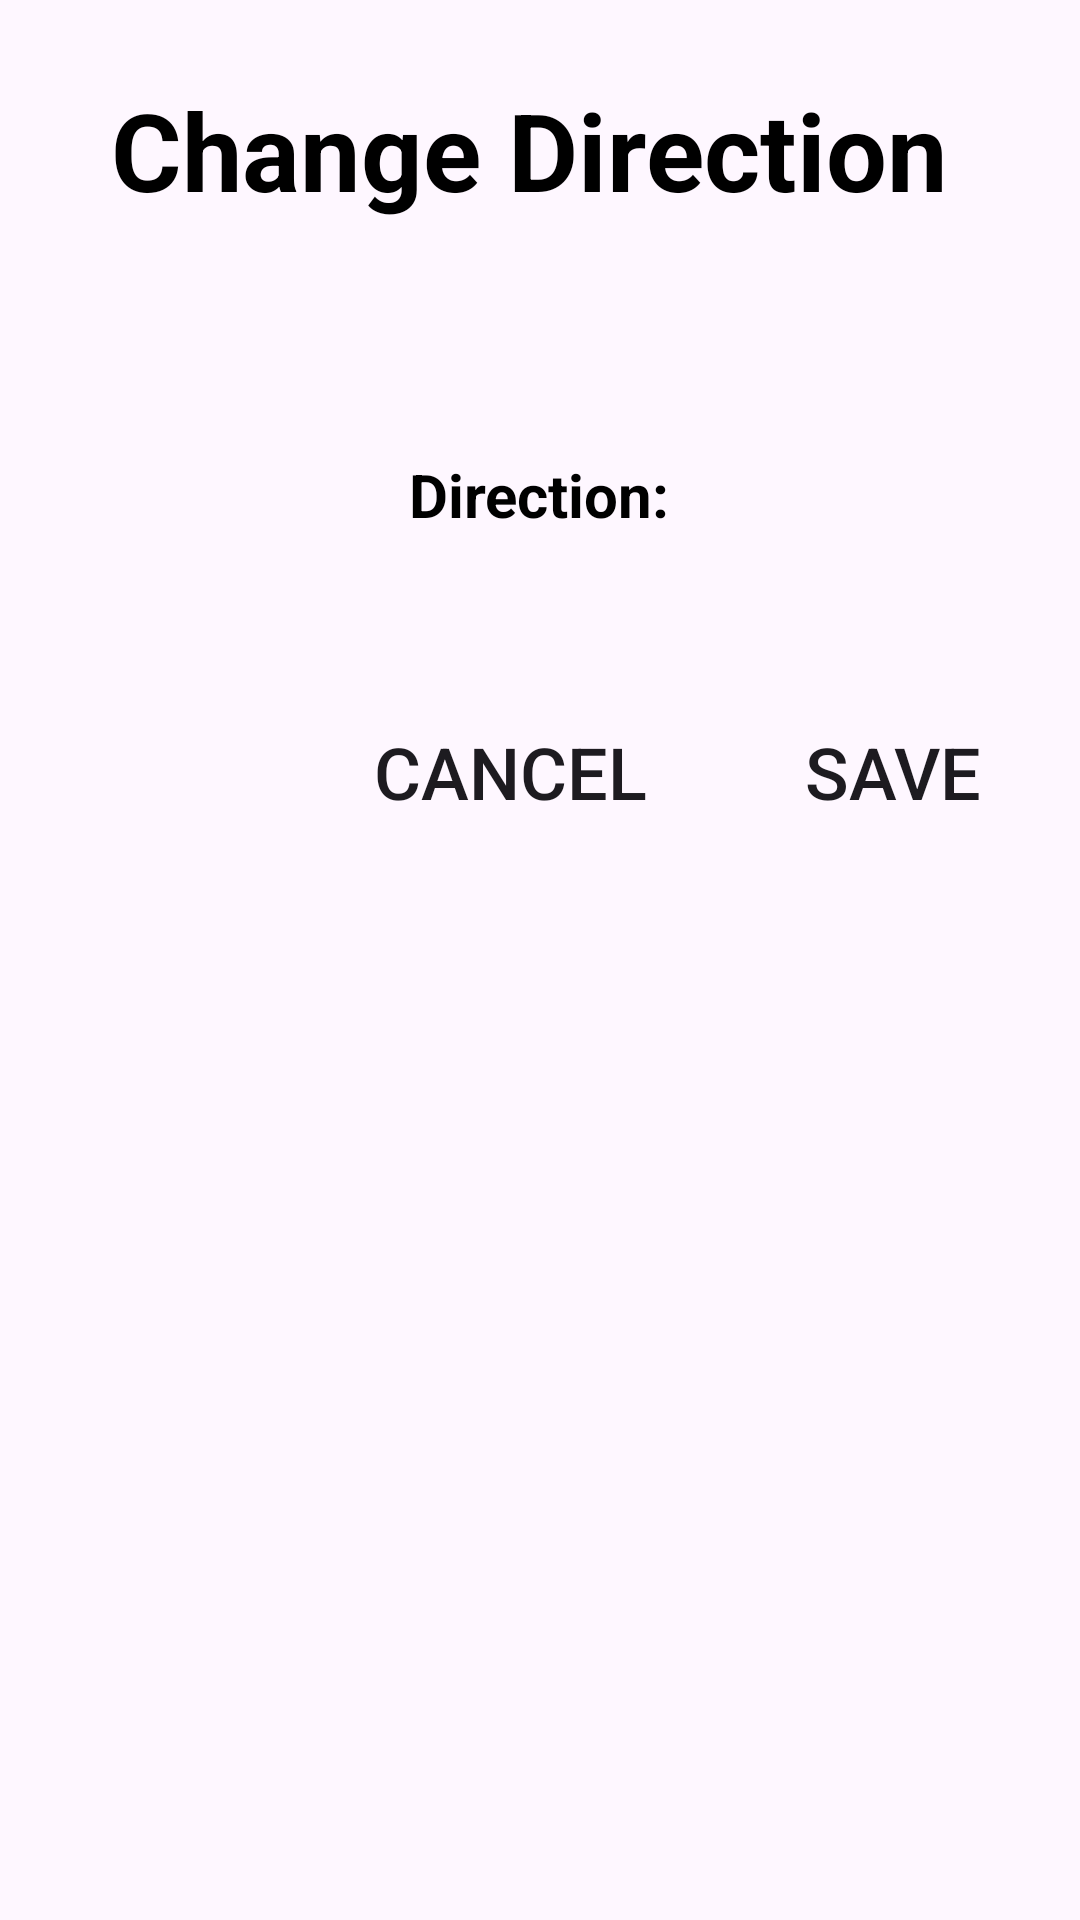

Write the Android layout XML for this screen, with the resource values it uses.
<!-- AndroidManifest.xml: application theme Theme.MDP31Android -->
<!-- res/layout/activity_directions.xml -->
<?xml version="1.0" encoding="utf-8"?>
<androidx.constraintlayout.widget.ConstraintLayout xmlns:android="http://schemas.android.com/apk/res/android"
    xmlns:app="http://schemas.android.com/apk/res-auto"
    android:layout_width="match_parent"
    android:layout_height="match_parent">

    <TextView
        android:id="@+id/directionFragmentTitleTextView"
        android:layout_width="500dp"
        android:layout_height="60dp"
        android:layout_marginTop="20dp"
        android:layout_marginEnd="8dp"
        android:gravity="center"
        android:text="Change Direction"
        android:textColor="@color/black"
        android:textSize="36sp"
        android:textStyle="bold"
        app:layout_constraintEnd_toEndOf="parent"
        app:layout_constraintStart_toStartOf="parent"
        app:layout_constraintTop_toTopOf="parent" />

    <TextView
        android:id="@+id/directionTitleTextView"
        android:layout_width="140dp"
        android:layout_height="50dp"
        android:layout_marginStart="112dp"
        android:layout_marginTop="60dp"
        android:gravity="center"
        android:text="Direction: "
        android:textColor="@color/black"
        android:textSize="20sp"
        android:textStyle="bold"
        app:layout_constraintStart_toStartOf="parent"
        app:layout_constraintTop_toBottomOf="@+id/directionFragmentTitleTextView" />

    <Button
        android:id="@+id/saveBtn"
        android:layout_width="140dp"
        android:layout_height="wrap_content"
        android:layout_marginTop="25dp"
        android:background="@drawable/border_black_state"
        android:onClick="Save"
        android:text="SAVE"
        android:textSize="24sp"
        app:backgroundTint="@color/colorYellow"
        app:layout_constraintBottom_toBottomOf="parent"
        app:layout_constraintEnd_toEndOf="parent"
        app:layout_constraintHorizontal_bias="0.619"
        app:layout_constraintStart_toEndOf="@+id/cancelDirectionBtn"
        app:layout_constraintTop_toBottomOf="@+id/directionDropdownSpinner"
        app:layout_constraintVertical_bias="0.049" />


    <Button
        android:id="@+id/cancelDirectionBtn"
        android:layout_width="140dp"
        android:layout_height="wrap_content"
        android:layout_marginStart="100dp"
        android:layout_marginTop="25dp"
        android:layout_marginBottom="8dp"
        android:background="@drawable/border_black_state"
        android:onClick="Cancel"
        android:text="CANCEL"
        android:textSize="24dp"
        app:backgroundTint="@color/colorYellow"
        app:layout_constraintBottom_toBottomOf="parent"
        app:layout_constraintStart_toStartOf="parent"
        app:layout_constraintTop_toBottomOf="@+id/directionTitleTextView"
        app:layout_constraintVertical_bias="0.05" />

    <Spinner
        android:id="@+id/directionDropdownSpinner"
        android:layout_width="140dp"
        android:layout_height="50dp"
        android:layout_marginStart="80dp"
        android:layout_marginTop="60dp"
        android:layout_marginEnd="120dp"
        android:minWidth="100dp"
        app:layout_constraintEnd_toEndOf="parent"
        app:layout_constraintHorizontal_bias="0.0"
        app:layout_constraintStart_toEndOf="@+id/directionTitleTextView"
        app:layout_constraintTop_toBottomOf="@+id/directionFragmentTitleTextView" />

</androidx.constraintlayout.widget.ConstraintLayout>
<!-- resources referenced by this layout -->
<resources>
  <color name="black">#FF000000</color>
  <color name="colorYellow">#71cfe3</color>
  <style name="Theme.MDP31Android" parent="Base.Theme.MDP31Android" />
  <style name="Base.Theme.MDP31Android" parent="Theme.Material3.DayNight.NoActionBar">
          
          
      </style>
</resources>
